Image classification data set "leaf_disease_dataset" (dhawsespandan/agrisense-ai on GitHub). Class labels (5): alternaria leaf spot, brown spot, gray spot, healthy leaf, rust.

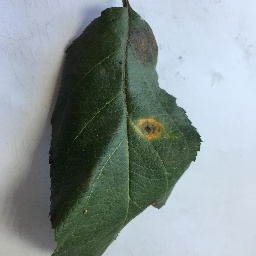
Label: rust

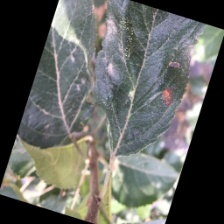
Label: alternaria leaf spot

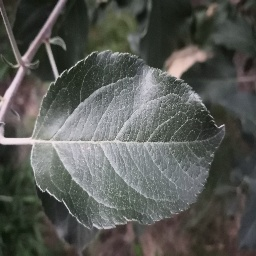
Label: healthy leaf

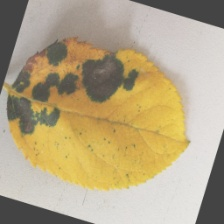
Label: brown spot

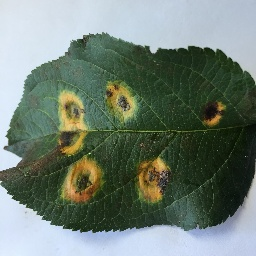
Label: rust

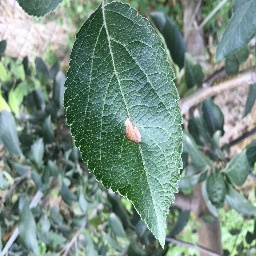
Label: gray spot
